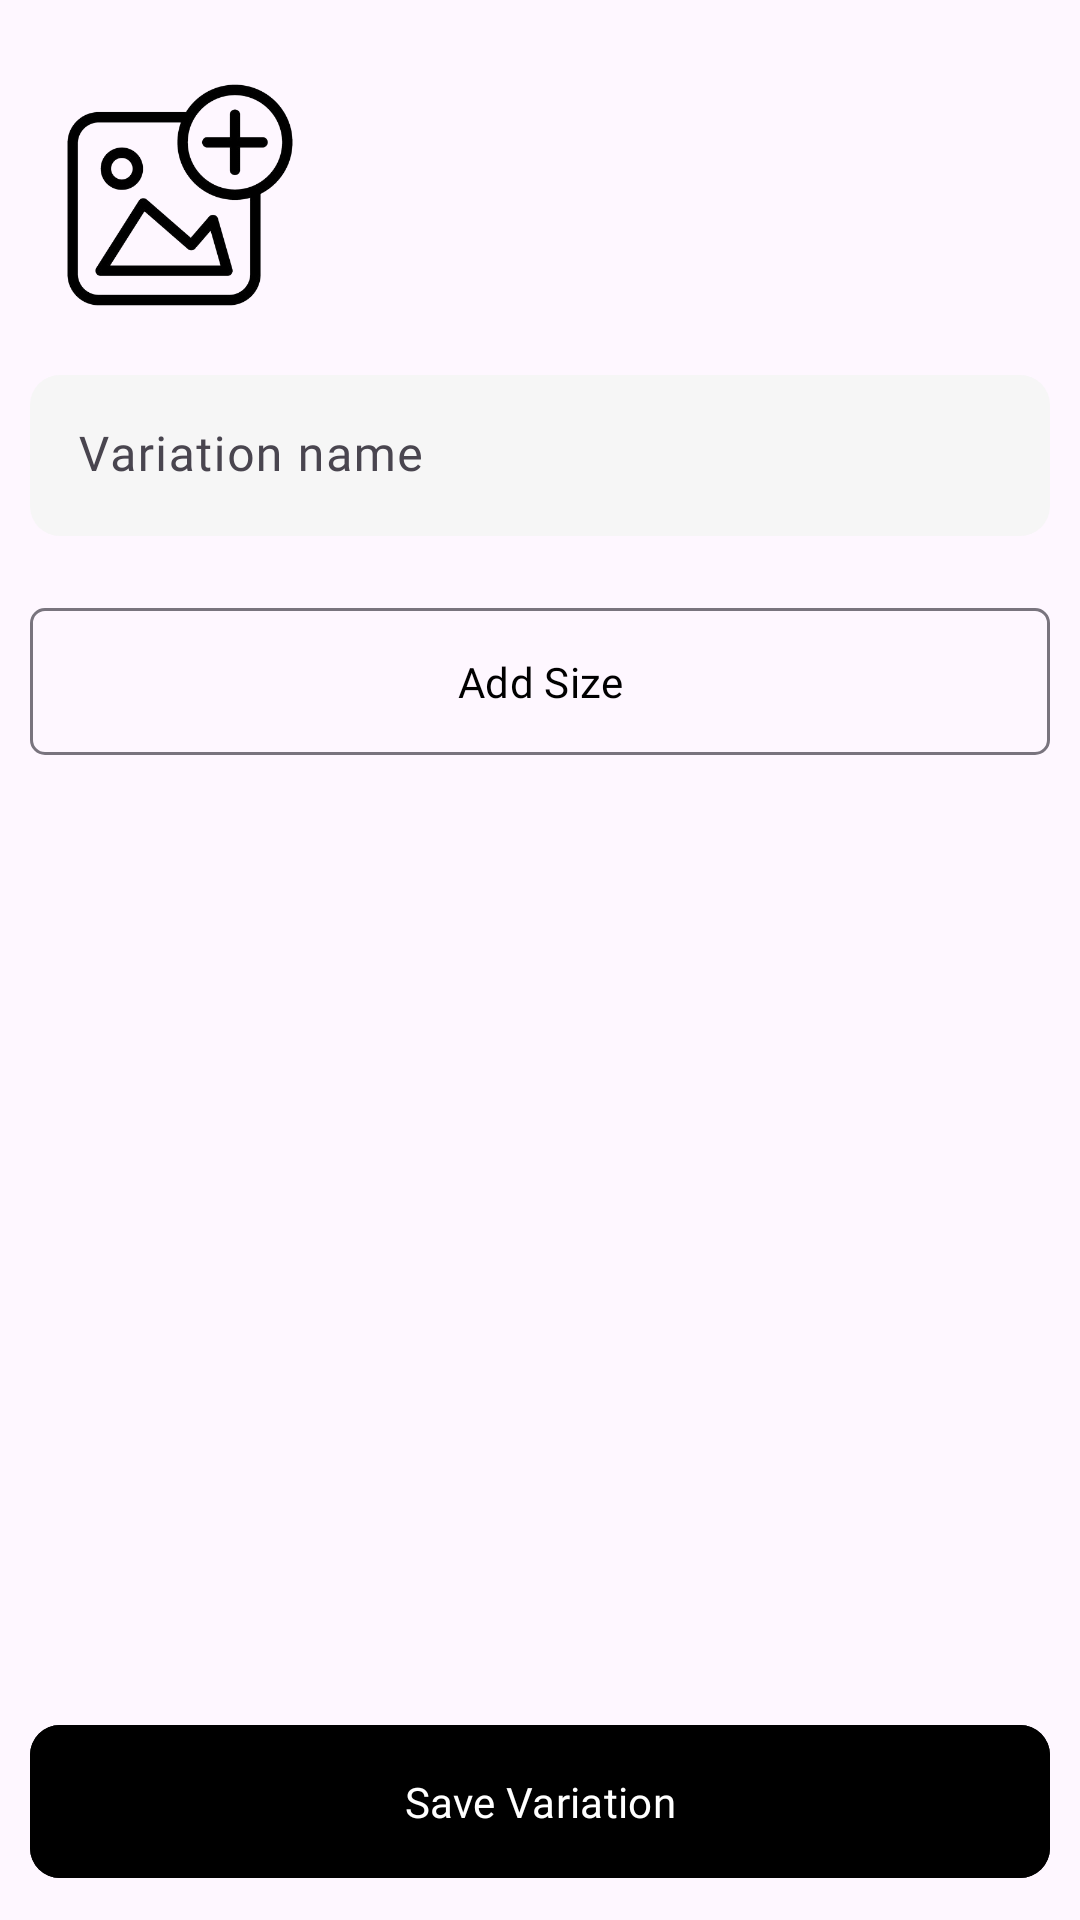

Here is an Android app screen rendered from its layout file. Give the layout XML and the strings, colors and styles it references.
<!-- AndroidManifest.xml: application theme Theme.FrancingsFootwearAdmin -->
<!-- res/layout/fragment_add_variation.xml -->
<?xml version="1.0" encoding="utf-8"?>
<androidx.core.widget.NestedScrollView xmlns:android="http://schemas.android.com/apk/res/android"
    xmlns:tools="http://schemas.android.com/tools"
    android:layout_width="match_parent"
    android:layout_height="match_parent"
    xmlns:app="http://schemas.android.com/apk/res-auto"
    android:fillViewport="true"
    tools:context=".views.nav.inventory.productlisting.AddVariationFragment">
    <LinearLayout
        android:layout_width="match_parent"
        android:layout_height="match_parent"
        android:orientation="vertical"
        android:padding="10dp">

    <LinearLayout
        android:layout_width="match_parent"
        android:layout_height="0dp"
        android:layout_weight="1"
        android:orientation="vertical">
        <ImageButton
            android:layout_width="100dp"
            android:layout_height="100dp"
            android:id="@+id/buttonAddImage"
            android:src="@drawable/add_image"
            android:scaleType="centerCrop"
            android:layout_marginVertical="5dp"
            android:background="@drawable/image_bg"/>

        <com.google.android.material.textfield.TextInputLayout
            android:layout_width="match_parent"
            android:layout_height="wrap_content"
            android:layout_marginTop="5dp"
            app:boxBackgroundColor="@color/accent1"
            app:boxCornerRadiusBottomEnd="10dp"
            app:boxCornerRadiusTopStart="10dp"
            android:layout_marginVertical="5dp"
            android:id="@+id/layoutVariationName"
            app:boxCornerRadiusTopEnd="10dp"
            app:boxCornerRadiusBottomStart="10dp"
            app:boxStrokeWidth="0dp"
            style="@style/Widget.Material3.TextInputLayout.FilledBox.Dense">
            <com.google.android.material.textfield.TextInputEditText
                android:layout_width="match_parent"
                android:layout_height="wrap_content"
                android:hint="Variation name"
                android:id="@+id/inputVariationName"
                android:inputType="text"/>
        </com.google.android.material.textfield.TextInputLayout>


        <com.google.android.material.button.MaterialButton
            android:id="@+id/buttonAddSize"
            style="@style/Widget.Material3.Button.OutlinedButton"
            android:layout_width="match_parent"
            android:layout_height="wrap_content"
            android:layout_marginVertical="15dp"
            android:fontFamily="@font/poppins_semibold"
            android:paddingVertical="15dp"
            android:text="@string/add_size"
            app:cornerRadius="5dp" />

        <com.google.android.material.card.MaterialCardView
            android:layout_width="match_parent"
            android:layout_height="wrap_content"
            android:id="@+id/cardAddSize"
            android:layout_marginVertical="5dp"
            android:visibility="gone"
            app:cardCornerRadius="5dp">
            <LinearLayout
                android:layout_width="match_parent"
                android:layout_height="wrap_content"
                android:orientation="vertical"
                android:padding="10dp">
                <TextView
                    android:layout_width="wrap_content"
                    android:layout_height="wrap_content"
                    android:text="Add Size"
                    android:layout_marginVertical="10dp"
                    android:fontFamily="@font/poppins_medium"
                    android:textSize="18sp"/>
                <LinearLayout
                    android:layout_width="match_parent"
                    android:layout_height="wrap_content"
                    android:orientation="horizontal">
                    <com.google.android.material.textfield.TextInputLayout
                        android:layout_width="match_parent"
                        android:layout_height="wrap_content"
                        android:layout_weight=".9"
                        app:errorEnabled="true"
                        android:layout_marginEnd="5dp"
                        android:id="@+id/layoutSize"
                        style="@style/ThemeOverlay.Material3.TextInputEditText.FilledBox">
                        <com.google.android.material.textfield.TextInputEditText
                            android:layout_width="match_parent"
                            android:layout_height="wrap_content"
                            android:id="@+id/inputSize"
                            android:inputType="text"
                            android:hint="Size"/>
                    </com.google.android.material.textfield.TextInputLayout>

                    <com.google.android.material.textfield.TextInputLayout
                        android:layout_width="match_parent"
                        android:layout_height="wrap_content"
                        android:layout_weight="1"
                        android:layout_marginStart="5dp"
                        app:errorEnabled="true"
                        android:id="@+id/layoutStocks"
                        style="@style/ThemeOverlay.Material3.TextInputEditText.FilledBox">
                        <com.google.android.material.textfield.TextInputEditText
                            android:layout_width="match_parent"
                            android:layout_height="wrap_content"
                            android:inputType="number"
                            android:id="@+id/inputStocks"
                            android:hint="Stocks"/>
                    </com.google.android.material.textfield.TextInputLayout>
                </LinearLayout>



                <LinearLayout
                    android:layout_width="match_parent"
                    android:layout_height="wrap_content"
                    android:orientation="horizontal">
                    <com.google.android.material.textfield.TextInputLayout
                        android:layout_width="match_parent"
                        android:layout_height="wrap_content"
                        android:layout_weight="1"
                        app:errorEnabled="true"

                        android:layout_marginEnd="5dp"
                        android:id="@+id/layoutCost"
                        style="@style/ThemeOverlay.Material3.TextInputEditText.FilledBox">
                        <com.google.android.material.textfield.TextInputEditText
                            android:layout_width="match_parent"
                            android:layout_height="wrap_content"
                            android:id="@+id/inputCost"
                            android:inputType="number"
                            android:hint="Cost"/>
                    </com.google.android.material.textfield.TextInputLayout>

                    <com.google.android.material.textfield.TextInputLayout
                        android:layout_width="match_parent"
                        android:layout_height="wrap_content"
                        android:layout_weight="1"
                        app:errorEnabled="true"

                        android:layout_marginStart="5dp"
                        android:id="@+id/layoutPrice"
                        style="@style/ThemeOverlay.Material3.TextInputEditText.FilledBox">
                        <com.google.android.material.textfield.TextInputEditText
                            android:layout_width="match_parent"
                            android:layout_height="wrap_content"
                            android:id="@+id/inputPrice"
                            android:inputType="number"
                            android:hint="Price"/>
                    </com.google.android.material.textfield.TextInputLayout>
                </LinearLayout>
                <com.google.android.material.button.MaterialButton
                    android:id="@+id/buttonSaveSize"
                    android:layout_width="match_parent"
                    android:layout_height="wrap_content"
                    android:fontFamily="@font/poppins_semibold"
                    android:paddingVertical="15dp"
                    android:text="save"
                    app:cornerRadius="5dp"
                    style="@style/Widget.Material3.Button.OutlinedButton" />
            </LinearLayout>
        </com.google.android.material.card.MaterialCardView>
        <LinearLayout
            android:layout_width="match_parent"
            android:layout_height="wrap_content"
            android:orientation="vertical"
            android:id="@+id/layoutSizes">
        </LinearLayout>
    </LinearLayout>
    <com.google.android.material.button.MaterialButton
        android:id="@+id/buttonSaveVariation"
        android:layout_width="match_parent"
        android:layout_height="wrap_content"
        android:backgroundTint="@color/black"
        android:fontFamily="@font/poppins_semibold"
        android:paddingVertical="16dp"
        app:cornerRadius="10dp"
        android:text="Save Variation"
  />


    </LinearLayout>
</androidx.core.widget.NestedScrollView>
<!-- resources referenced by this layout -->
<resources>
  <color name="accent1">#F6F6F6</color>
  <color name="black">#FF000000</color>
  <!-- drawable add_image: png bitmap (drawable, 54272 bytes) -->
  <string name="add_size">Add Size</string>
  <style name="Theme.FrancingsFootwearAdmin" parent="Base.Theme.FrancingsFootwearAdmin" />
  <style name="Base.Theme.FrancingsFootwearAdmin" parent="Theme.Material3.Light.NoActionBar">
          
          <item name="colorPrimary">@color/black</item>
          <item name="fontFamily">@font/poppins</item>
          <item name="colorPrimaryDark">@color/black</item>
          <item name="colorAccent">@color/accent1</item>
          
          <item name="android:textColorPrimary">@android:color/white</item>
  
          
          <item name="colorControlNormal">@android:color/white</item>
          
          <item name="android:navigationBarColor">@color/black</item>
  
          
          <item name="android:statusBarColor">@color/black</item>
      </style>
</resources>
